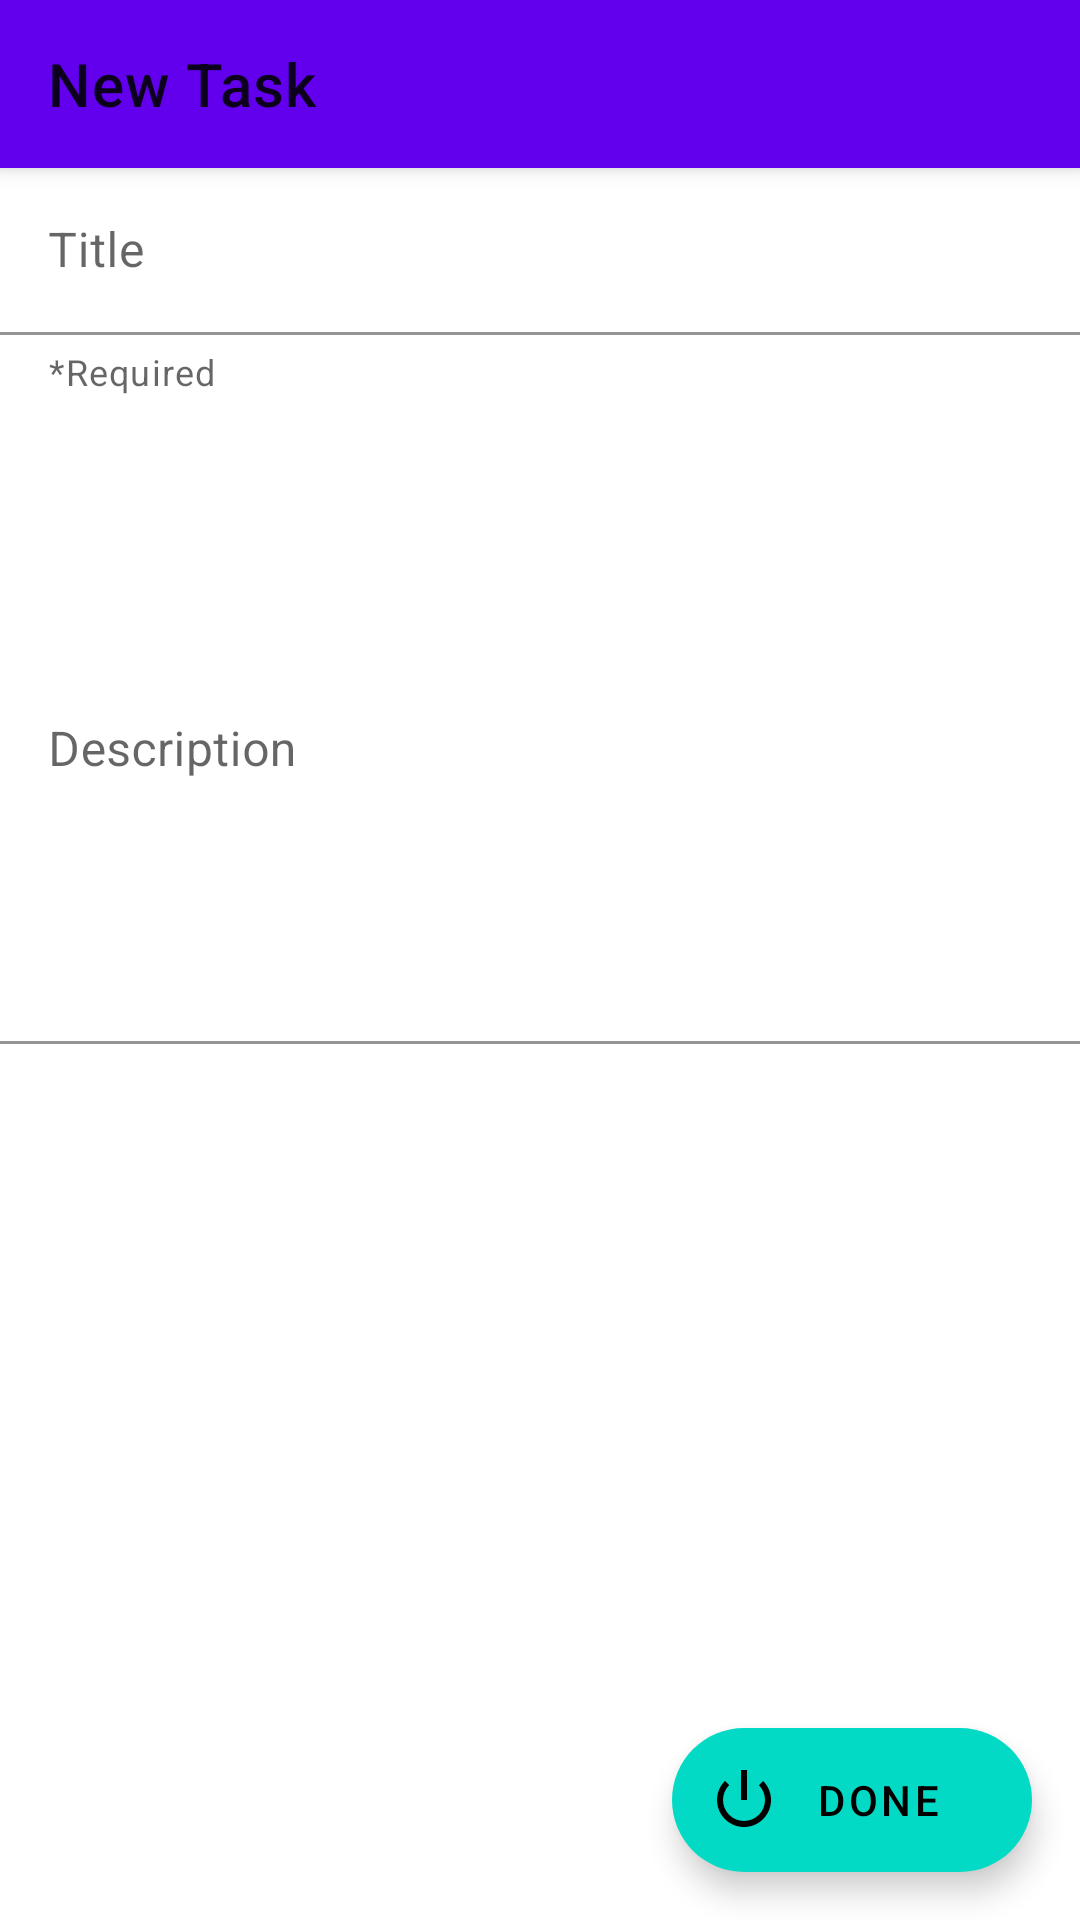

Reconstruct the res/layout file that produces this screen, plus the resources it refers to.
<!-- AndroidManifest.xml: application theme AppTheme.NoActionBar -->
<!-- res/layout/activity_add_edit_task.xml -->
<?xml version="1.0" encoding="utf-8"?>
<androidx.coordinatorlayout.widget.CoordinatorLayout xmlns:android="http://schemas.android.com/apk/res/android"
        xmlns:app="http://schemas.android.com/apk/res-auto"
        xmlns:tools="http://schemas.android.com/tools"
        android:layout_width="match_parent"
        android:layout_height="match_parent"
        tools:context=".addedittask.AddEditTaskActivity">

    <com.google.android.material.appbar.AppBarLayout
            android:layout_width="match_parent"
            android:layout_height="wrap_content">

        <androidx.appcompat.widget.Toolbar
                android:id="@+id/toolbar"
                android:layout_width="match_parent"
                android:layout_height="?actionBarSize"
                app:title="New Task" />
    </com.google.android.material.appbar.AppBarLayout>

    <androidx.constraintlayout.widget.ConstraintLayout
            android:layout_width="match_parent"
            android:layout_height="match_parent"
            app:layout_behavior="com.google.android.material.appbar.AppBarLayout$ScrollingViewBehavior">

        <com.google.android.material.textfield.TextInputLayout
                android:id="@+id/title"
                android:layout_width="match_parent"
                android:layout_height="wrap_content"
                app:boxBackgroundColor="@android:color/white"
                app:helperText="*Required"
                app:layout_constraintEnd_toEndOf="parent"
                app:layout_constraintStart_toStartOf="parent"
                app:layout_constraintTop_toTopOf="parent">

            <com.google.android.material.textfield.TextInputEditText
                    android:layout_width="match_parent"
                    android:layout_height="wrap_content"
                    android:hint="@string/task_title" />

        </com.google.android.material.textfield.TextInputLayout>

        <com.google.android.material.textfield.TextInputLayout
                android:layout_width="match_parent"
                android:layout_height="wrap_content"
                android:layout_marginTop="@dimen/margin_medium"
                app:boxBackgroundColor="@android:color/white"
                app:layout_constraintEnd_toEndOf="parent"
                app:layout_constraintStart_toStartOf="parent"
                app:layout_constraintTop_toBottomOf="@id/title">

            <com.google.android.material.textfield.TextInputEditText
                    android:layout_width="match_parent"
                    android:layout_height="@dimen/task_content_height"
                    android:gravity="top"
                    android:hint="@string/task_description" />
        </com.google.android.material.textfield.TextInputLayout>
    </androidx.constraintlayout.widget.ConstraintLayout>

    <com.google.android.material.floatingactionbutton.ExtendedFloatingActionButton
            android:id="@+id/fab"
            android:layout_width="wrap_content"
            android:layout_height="wrap_content"
            android:layout_gravity="bottom|end"
            android:layout_margin="@dimen/margin_medium"
            android:text="@string/done"
            app:icon="@android:drawable/ic_lock_power_off" />
</androidx.coordinatorlayout.widget.CoordinatorLayout>
<!-- resources referenced by this layout -->
<resources>
  <dimen name="margin_medium">16dp</dimen>
  <dimen name="task_content_height">200dp</dimen>
  <string name="done">Done</string>
  <string name="task_description">Description</string>
  <string name="task_title">Title</string>
  <style name="AppTheme.NoActionBar">
          <item name="windowActionBar">false</item>
          <item name="windowNoTitle">true</item>
      </style>
</resources>
